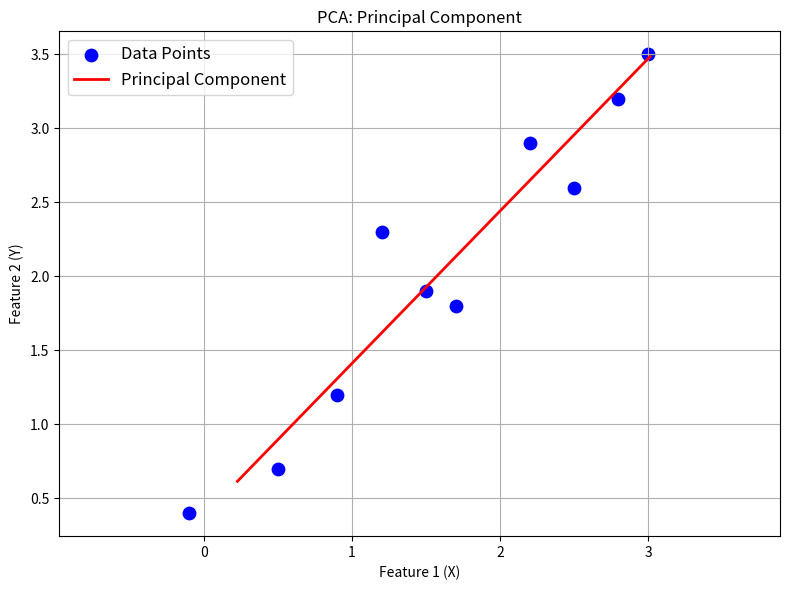

Python code for this plot:
import numpy as np
import matplotlib.pyplot as plt

# Example dataset
data = {
    'X': [1.2, 0.5, 2.2, -0.1, 1.7, 2.8, 0.9, 3.0, 2.5, 1.5],
    'Y': [2.3, 0.7, 2.9, 0.4, 1.8, 3.2, 1.2, 3.5, 2.6, 1.9]
}

# Convert the data into a NumPy array for PCA
data_array = np.array([data['X'], data['Y']])

# Perform PCA
mean_centered_data = data_array - np.mean(data_array, axis=1, keepdims=True)
covariance_matrix = np.cov(mean_centered_data)
eigenvalues, eigenvectors = np.linalg.eig(covariance_matrix)

# Sort the eigenvectors based on eigenvalues (descending order)
sorted_indices = np.argsort(eigenvalues)[::-1]
sorted_eigenvectors = eigenvectors[:, sorted_indices]

# Take the first principal component
principal_component = sorted_eigenvectors[:, 0]

# Create a scatter plot of the original data
plt.figure(figsize=(8, 6))
plt.scatter(data['X'], data['Y'], label='Data Points', color='blue', s=80)

# Plot the principal component as a line covering the entire plot area
mean_x, mean_y = np.mean(data_array, axis=1)
scaling_factor = 2  # Adjust the scaling factor to extend the line
plt.plot([mean_x - scaling_factor * principal_component[0], mean_x + scaling_factor * principal_component[0]],
         [mean_y - scaling_factor * principal_component[1], mean_y + scaling_factor * principal_component[1]],
         color='red', linewidth=2, label='Principal Component')

plt.xlabel('Feature 1 (X)', fontsize=10)
plt.ylabel('Feature 2 (Y)', fontsize=10)
plt.title('PCA: Principal Component', fontsize=12)
plt.legend(fontsize=12)
plt.grid(True)
plt.axis('equal')  # Set equal aspect ratio for better visualization
plt.xticks(fontsize=10)
plt.yticks(fontsize=10)
plt.tight_layout()  # Adjust plot layout for better spacing
plt.show()
